pico-8 play session: hold ← + tap ❎

[t = 2 s] hold ← ~2s, tap ❎ ~4×
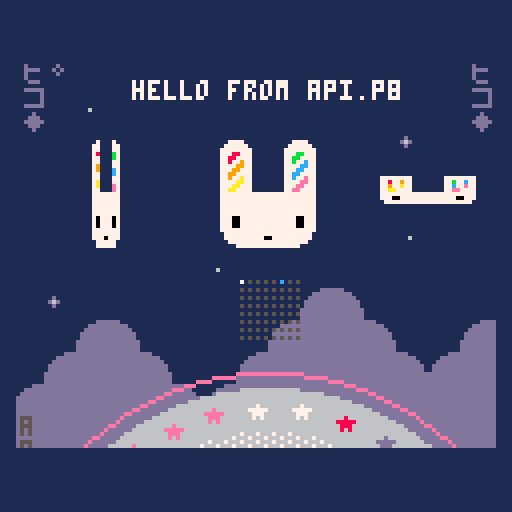
[t = 6 s] hold ← ~6s, tap ❎ ~10×
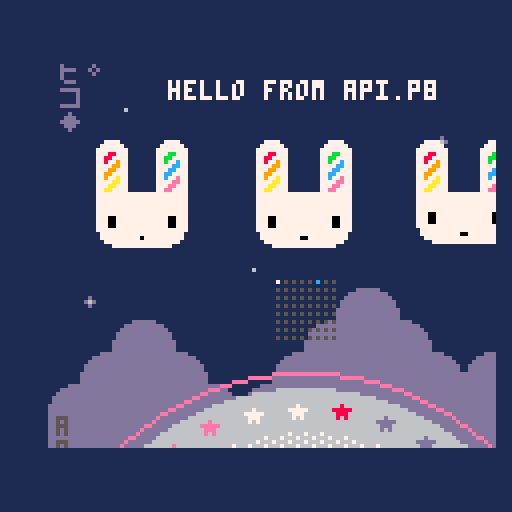
[t = 8 s] hold ← ~8s, tap ❎ ~14×
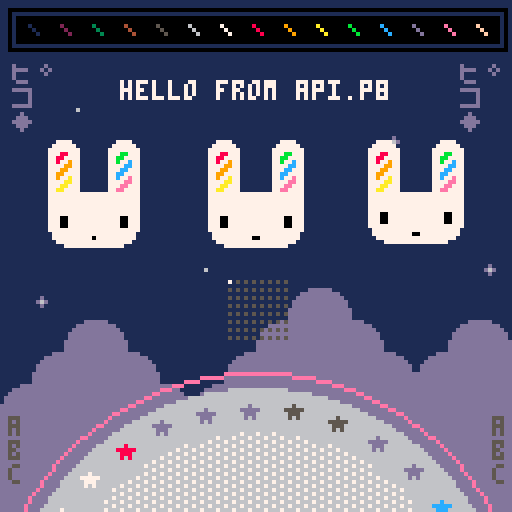

pico-8 cartridge
version 30
__lua__
-- api.p8 by zep
-- demos most api functions

-- _draw() called once per frame
function _draw()
	
	-- clear screen to dark blue
	cls(1)
	
	-- ❎: mess with camera / clipping
	camera() -- reset
	if (btn(❎)) then
	 camera(cos(t()/6)*20,0)
	 clip(4,16,120,96)--x,y,w,h
	end
	
	-- draw whole map
	map()
	
	-- circles  x,y,radius,col
	circfill(64,160,63,6)
	circ(64,160,67,14)
	
	-- with fill pattern
	fillp(░)
	circfill(64,160,52,7)
	fillp() -- reset
	
	-- rectangles x0,y0,x1,y1,col
	rectfill(4,4,124,10,0)
	rect(2,2,126,12,0)
	
	-- lines: x0,y0,x1,y1,col
	-- (palette at top)
	for i=1,15 do
	 line(i*8-1, 6, i*8+1, 8, i)
	end
	
	-- strings
 
	num=8
	str="hello "
	str..="from api.p"..num
	str_len=#str
	
	-- print: str,x,y,col
	print(str, 64-str_len*2, 20, 7)
	
	-- tables / arrays
	
	tbl={"a"} -- single element
	
	add(tbl,"b") -- add to end
	add(tbl,"d")
	add(tbl,"c")
	del(tbl,"d") --remove by value
	
	-- iterate over the table
	-- (draw letters bottom left)
	cursor(2,104,5) -- x,y,col
	foreach(tbl,print)
	
	-- another way to iterate
	cursor(123,104,5)
	for i in all(tbl) do
	 print(i)
	end
	
	-- iterate with a for loop
	-- starts at index 1! (not 0)
	tbl={"ヒ゜","コ","◆"}
	
	for i=1,#tbl do
	 print(tbl[i],2,  10+i*6,13)
	 print(tbl[i],114,10+i*6,13)
	end
	
	
	-- draw sprites
	palt(2,true) --draw transparent
	palt(0,false)--draw solid (eyes)
	spr(2,48,32,4,4)
	
	-- stretched sprites
	-- (spinning bunnys)
	
	-- w: width to draw
	-- (1 turn ever 2 seconds)
	w = cos(t()/2) * 32
	
	-- draw back sides indigo
	if (w < 0) pal(7,13)
	
	--[[
	sspr: stretch sprite
	■ first 4 parameters specify
	  the source rect (x,y,w,h)
	■ last 4 params specify the
	  rectangle to draw (x,y,w,h)
	--]]
	sspr(16,0,32,32,
	    24-w/2,32,w,32)
	-- re-use w to mean height
	-- for vertical spinning
	sspr(16,0,32,32,
	    88,48-w/2,32,w)
	
	pal() -- reset palette
	
	-- rotating star sprites
	for i=0,31 do
	
	 -- angle based on time
	 local a=(i+t()*2)/32
	 
	 -- screen position
	 sx=64 +cos(a)*57 - 4
	 sy=160+sin(a)*57 - 4
	 
	 -- grab pixels from spritesheet
	 -- to use as color
	 ssx = 64+i%16   -- x location
	 col=sget(ssx,0) -- grab it
	 
	 -- draw star in that color
	 pal(7,col) -- (remap white)
	 spr(16, sx,sy)
	 
	end
	pal() -- reset
	
	-- draw state of buttons
	for pl=0,7 do
		for b=0,7 do
		 sx=57+b*2
		 sy=70+pl*2
		 col=5
		 if (btn(b,pl)) col=b+7
		 pset(sx,sy,col)
		end
	end

end

-- _update(): called 30 fps
-- (use _update60 for 60fps)
function _update()
	
	-- button pressed: play a sfx
	if (btnp(🅾️)) then
		sfx(0)
	end
	
end

-- _init() called once at start
function _init()
	
	-- music loops every 4 patterns
	-- because the loop-back flag
	-- is set on pattern 3
	music(0)
	
	-- make a custom menu item
	menuitem(1, "play sfx", 
	 function()
	  sfx(3)
	 end
	)
	
end
__gfx__
00000000000000002222222222222222222222222222222200000dddddd00000ddd877eeecccdd55000000000000000000000000000000000000000000000000
000000000000000022222222222222222222222222222222000dddddddddd0000000000000000000000000000000000000000000000000000000000000000000
00700700000000002222222222222222222222222222222200dddddddddddd000000000000000000000000000000000000000000000000000000000000000000
0007700000000000222222777722222222222277772222220dddddddddddddd00000000000000000000000000000000000000000000000000000000000000000
0007700000000000222227777772222222222777777222220dddddddddddddd00000000000000000000000000000000000000000000000000000000000000000
007007000000000022227777777722222222777777772222dddddddddddddddd0000000000000000000000000000000000000000000000000000000000000000
000000000000000022227778877722222222777bb7772222dddddddddddddddd0000000000000000000000000000000000000000000000000000000000000000
00000000000000002222778877772222222277bb77772222dddddddddddddddd0000000000000000000000000000000000000000000000000000000000000000
00000000000000002222778779772222222277b77c772222dddddddd000000000000000000000000000000000000000000000000000000000000000000000000
0000000000000000222277779977222222227777cc772222dddddddd000000000000000000000000000000000000000000000000000000000000000000000000
000070000000000022227779977722222222777cc7772222dddddddd000000000000000000000000000000000000000000000000000000000000000000000000
00777770000000002222779977772222222277cc77772222dddddddd000000000000000000000000000000000000000000000000000000000000000000000000
0007770000000000222277977a772222222277c77e772222dddddddd000000000000000000000000000000000000000000000000000000000000000000000000
000707000000000022227777aa77222222227777ee772222dddddddd000000000000000000000000000000000000000000000000000000000000000000000000
00000000000000002222777aa77722222222777ee7772222dddddddd000000000000000000000000000000000000000000000000000000000000000000000000
0000000000000000222277aa77772222222277ee77772222dddddddd000000000000000000000000000000000000000000000000000000000000000000000000
00000000000000002222777777777777777777777777222200000000000000000000000000000000000000000000000000000000000000000000000000000000
00000000000000002222777777777777777777777777222200000000000000000000000000000000000000000000000000000000000000000000000000000000
00000000000000002222777777777777777777777777222200d00000000000000000000000000000000000000000000000000000000000000000000000000000
0000000000000000222277777777777777777777777722220d6d0000000600000000000000000000000000000000000000000000000000000000000000000000
00000000000000002222777777777777777777777777222200d00000000000000000000000000000000000000000000000000000000000000000000000000000
00000000000000002222777777777777777777777777222200000000000000000000000000000000000000000000000000000000000000000000000000000000
00000000000000002222777007777777777777700777222200000000000000000000000000000000000000000000000000000000000000000000000000000000
00000000000000002222777007777777777777700777222200000000000000000000000000000000000000000000000000000000000000000000000000000000
00000000000000002222777007777777777777700777222200000000000000000000000000000000000000000000000000000000000000000000000000000000
00000000000000002222777777777777777777777777222200000000000000000000000000000000000000000000000000000000000000000000000000000000
00000000000000002222277777777777777777777772222200000000000000000000000000000000000000000000000000000000000000000000000000000000
00000000000000002222277777777770077777777772222200000000000000000000000000000000000000000000000000000000000000000000000000000000
00000000000000002222227777777777777777777722222200000000000000000000000000000000000000000000000000000000000000000000000000000000
00000000000000002222222277777777777777772222222200000000000000000000000000000000000000000000000000000000000000000000000000000000
00000000000000002222222222222222222222222222222200000000000000000000000000000000000000000000000000000000000000000000000000000000
00000000000000002222222222222222222222222222222200000000000000000000000000000000000000000000000000000000000000000000000000000000
22222222222222222222222222222222000000000000000000000000000000000000000000000000000000000000000000000000000000000000000000000000
22222222222222222222222222222222000000000000000000000000000000000000000000000000000000000000000000000000000000000000000000000000
22222222222222222222222222222222000000000000000000000000000000000000000000000000000000000000000000000000000000000000000000000000
22222227777222222222277772222222000000000000000000000000000000000000000000000000000000000000000000000000000000000000000000000000
22222277777722222222777777222222000000000000000000000000000000000000000000000000000000000000000000000000000000000000000000000000
22222777777772222227777777722222000000000000000000000000000000000000000000000000000000000000000000000000000000000000000000000000
2222277788777222222777bb77722222000000000000000000000000000000000000000000000000000000000000000000000000000000000000000000000000
222227788777722222277bb777722222000000000000000000000000000000000000000000000000000000000000000000000000000000000000000000000000
222227787797722222277b77c7722222000000000000000000000000000000000000000000000000000000000000000000000000000000000000000000000000
22222777799772222227777cc7722222000000000000000000000000000000000000000000000000000000000000000000000000000000000000000000000000
2222277799777222222777cc77722222000000000000000000000000000000000000000000000000000000000000000000000000000000000000000000000000
222227799777722222277cc777722222000000000000000000000000000000000000000000000000000000000000000000000000000000000000000000000000
2222277977a7722222277c77e7722222000000000000000000000000000000000000000000000000000000000000000000000000000000000000000000000000
222227777aa772222227777ee7722222000000000000000000000000000000000000000000000000000000000000000000000000000000000000000000000000
22222777aa777222222777ee77722222000000000000000000000000000000000000000000000000000000000000000000000000000000000000000000000000
2222277aa777722222277ee777722222000000000000000000000000000000000000000000000000000000000000000000000000000000000000000000000000
22222777777777777777777777722222000000000000000000000000000000000000000000000000000000000000000000000000000000000000000000000000
22222777777777777777777777722222000000000000000000000000000000000000000000000000000000000000000000000000000000000000000000000000
22222777777777777777777777722222000000000000000000000000000000000000000000000000000000000000000000000000000000000000000000000000
22222777777777777777777777722222000000000000000000000000000000000000000000000000000000000000000000000000000000000000000000000000
22222777007777777777770077722222000000000000000000000000000000000000000000000000000000000000000000000000000000000000000000000000
22222777007777777777770077722222000000000000000000000000000000000000000000000000000000000000000000000000000000000000000000000000
22222777007777777777770077722222000000000000000000000000000000000000000000000000000000000000000000000000000000000000000000000000
22222777777777777777777777722222000000000000000000000000000000000000000000000000000000000000000000000000000000000000000000000000
22222277777777777777777777222222000000000000000000000000000000000000000000000000000000000000000000000000000000000000000000000000
22222277777777700777777777222222000000000000000000000000000000000000000000000000000000000000000000000000000000000000000000000000
22222227777777777777777772222222000000000000000000000000000000000000000000000000000000000000000000000000000000000000000000000000
22222222277777777777777222222222000000000000000000000000000000000000000000000000000000000000000000000000000000000000000000000000
22222222222222222222222222222222000000000000000000000000000000000000000000000000000000000000000000000000000000000000000000000000
22222222222222222222222222222222000000000000000000000000000000000000000000000000000000000000000000000000000000000000000000000000
22222222222222222222222222222222000000000000000000000000000000000000000000000000000000000000000000000000000000000000000000000000
22222222222222222222222222222222000000000000000000000000000000000000000000000000000000000000000000000000000000000000000000000000
__map__
0000000000000000000000000000000000000000000000000000000000000000000000000000000000000000000000000000000000000000000000000000000000000000000000000000000000000000000000000000000000000000000000000000000000000000000000000000000000000000000000000000000000000000
0000000000000000000000000000000000000000000000000000000000000000000000000000000000000000000000000000000000000000000000000000000000000000000000000000000000000000000000000000000000000000000000000000000000000000000000000000000000000000000000000000000000000000
0000000000000000000000000000000000000000000000000000000000000000000000000000000000000000000000000000000000000000000000000000000000000000000000000000000000000000000000000000000000000000000000000000000000000000000000000000000000000000000000000000000000000000
0000270000000000000000000000000000000000000000000000000000000000000000000000000000000000000000000000000000000000000000000000000000000000000000000000000000000000000000000000000000000000000000000000000000000000000000000000000000000000000000000000000000000000
0000000000000000000000002600000000000000000000000000000000000000000000000000000000000000000000000000000000000000000000000000000000000000000000000000000000000000000000000000000000000000000000000000000000000000000000000000000000000000000000000000000000000000
0000000000000000002700000000000000000000000000000000000000000000000000000000000000000000000000000000000000000000000000000000000000000000000000000000000000000000000000000000000000000000000000000000000000000000000000000000000000000000000000000000000000000000
0000000000000000000000000000000000000000000000000000000000000000000000000000000000000000000000000000000000000000000000000000000000000000000000000000000000000000000000000000000000000000000000000000000000000000000000000000000000000000000000000000000000000000
0000000000000000000000002700000000000000000000000000000000000000000000000000000000000000000000000000000000000000000000000000000000000000000000000000000000000000000000000000000000000000000000000000000000000000000000000000000000000000000000000000000000000000
0000000000002700000000000000002600000000000000000000000000000000000000000000000000000000000000000000000000000000000000000000000000000000000000000000000000000000000000000000000000000000000000000000000000000000000000000000000000000000000000000000000000000000
0026000000000000000607000000000000000000000000000000000000000000000000000000000000000000000000000000000000000000000000000000000000000000000000000000000000000000000000000000000000000000000000000000000000000000000000000000000000000000000000000000000000000000
0000060700000000061616070000060700000000000000000000000000000000000000000000000000000000000000000000000000000000000000000000000000000000000000000000000000000000000000000000000000000000000000000000000000000000000000000000000000000000000000000000000000000000
0006161607000006161616160706161600000000000000000000000000000000000000000000000000000000000000000000000000000000000000000000000000000000000000000000000000000000000000000000000000000000000000000000000000000000000000000000000000000000000000000000000000000000
0616161616070616161616161616161600000000000000000000000000000000000000000000000000000000000000000000000000000000000000000000000000000000000000000000000000000000000000000000000000000000000000000000000000000000000000000000000000000000000000000000000000000000
1616161616161616161616161616161600000000000000000000000000000000000000000000000000000000000000000000000000000000000000000000000000000000000000000000000000000000000000000000000000000000000000000000000000000000000000000000000000000000000000000000000000000000
1616161616161616161616161616161600000000000000000000000000000000000000000000000000000000000000000000000000000000000000000000000000000000000000000000000000000000000000000000000000000000000000000000000000000000000000000000000000000000000000000000000000000000
1616161616161616161616161616161600000000000000000000000000000000000000000000000000000000000000000000000000000000000000000000000000000000000000000000000000000000000000000000000000000000000000000000000000000000000000000000000000000000000000000000000000000000
